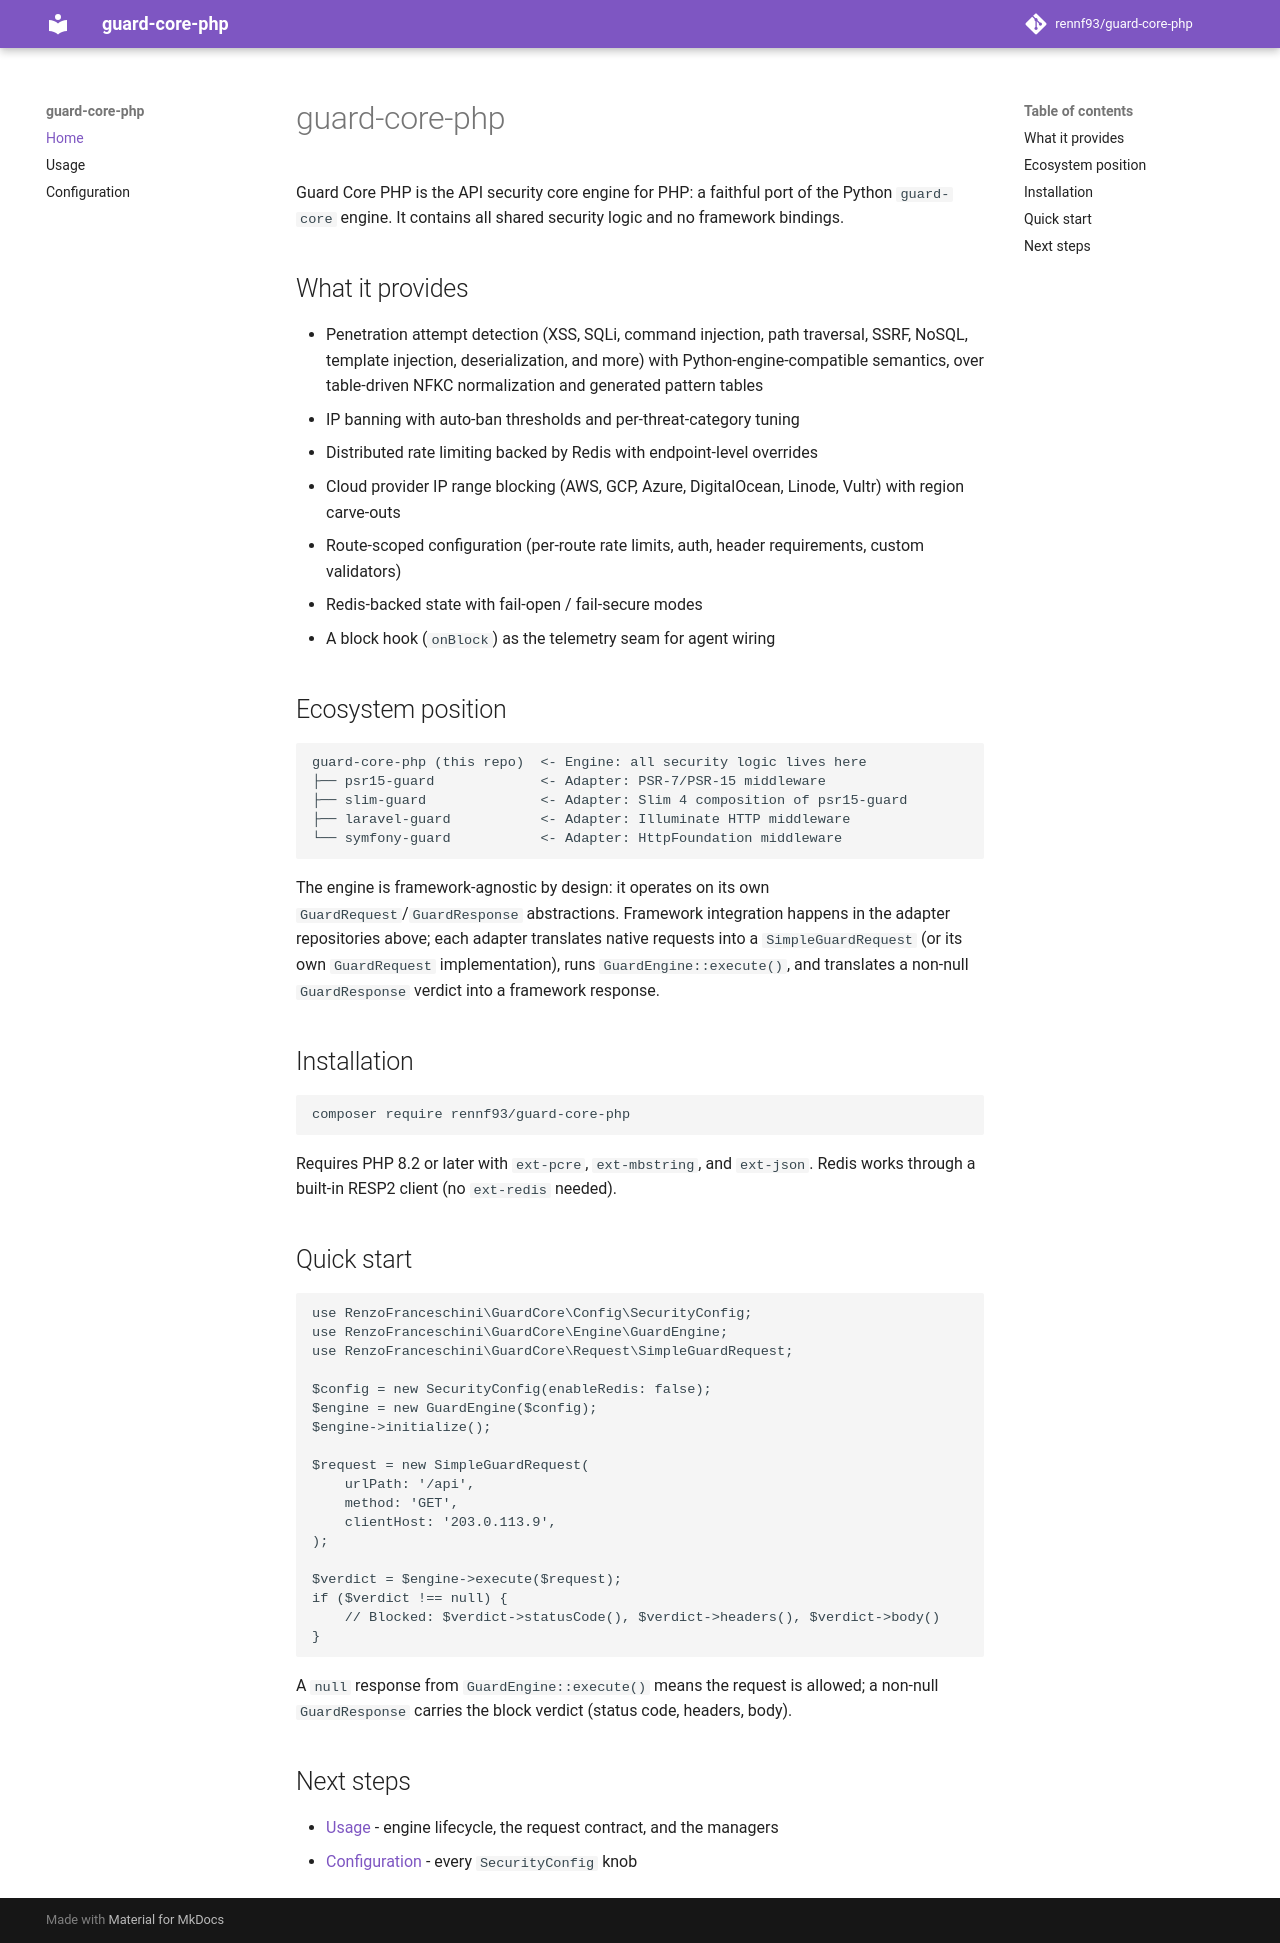

repository: rennf93/guard-core-php · page: index.html · generator: mkdocs

# guard-core-php

Guard Core PHP is the API security core engine for PHP: a faithful port of the
Python `guard-core` engine. It contains all shared security logic and no
framework bindings.

## What it provides

- Penetration attempt detection (XSS, SQLi, command injection, path traversal,
  SSRF, NoSQL, template injection, deserialization, and more) with
  Python-engine-compatible semantics, over table-driven NFKC normalization and
  generated pattern tables
- IP banning with auto-ban thresholds and per-threat-category tuning
- Distributed rate limiting backed by Redis with endpoint-level overrides
- Cloud provider IP range blocking (AWS, GCP, Azure, DigitalOcean, Linode,
  Vultr) with region carve-outs
- Route-scoped configuration (per-route rate limits, auth, header
  requirements, custom validators)
- Redis-backed state with fail-open / fail-secure modes
- A block hook (`onBlock`) as the telemetry seam for agent wiring

## Ecosystem position

```text
guard-core-php (this repo)  <- Engine: all security logic lives here
├── psr15-guard             <- Adapter: PSR-7/PSR-15 middleware
├── slim-guard              <- Adapter: Slim 4 composition of psr15-guard
├── laravel-guard           <- Adapter: Illuminate HTTP middleware
└── symfony-guard           <- Adapter: HttpFoundation middleware
```

The engine is framework-agnostic by design: it operates on its own
`GuardRequest`/`GuardResponse` abstractions. Framework integration happens in
the adapter repositories above; each adapter translates native requests into a
`SimpleGuardRequest` (or its own `GuardRequest` implementation), runs
`GuardEngine::execute()`, and translates a non-null `GuardResponse` verdict
into a framework response.

## Installation

```bash
composer require rennf93/guard-core-php
```

Requires PHP 8.2 or later with `ext-pcre`, `ext-mbstring`, and `ext-json`.
Redis works through a built-in RESP2 client (no `ext-redis` needed).

## Quick start

```php
use RenzoFranceschini\GuardCore\Config\SecurityConfig;
use RenzoFranceschini\GuardCore\Engine\GuardEngine;
use RenzoFranceschini\GuardCore\Request\SimpleGuardRequest;

$config = new SecurityConfig(enableRedis: false);
$engine = new GuardEngine($config);
$engine->initialize();

$request = new SimpleGuardRequest(
    urlPath: '/api',
    method: 'GET',
    clientHost: '203.0.113.9',
);

$verdict = $engine->execute($request);
if ($verdict !== null) {
    // Blocked: $verdict->statusCode(), $verdict->headers(), $verdict->body()
}
```

A `null` response from `GuardEngine::execute()` means the request is allowed;
a non-null `GuardResponse` carries the block verdict (status code, headers,
body).

## Next steps

- [Usage](usage.md) - engine lifecycle, the request contract, and the managers
- [Configuration](configuration.md) - every `SecurityConfig` knob
